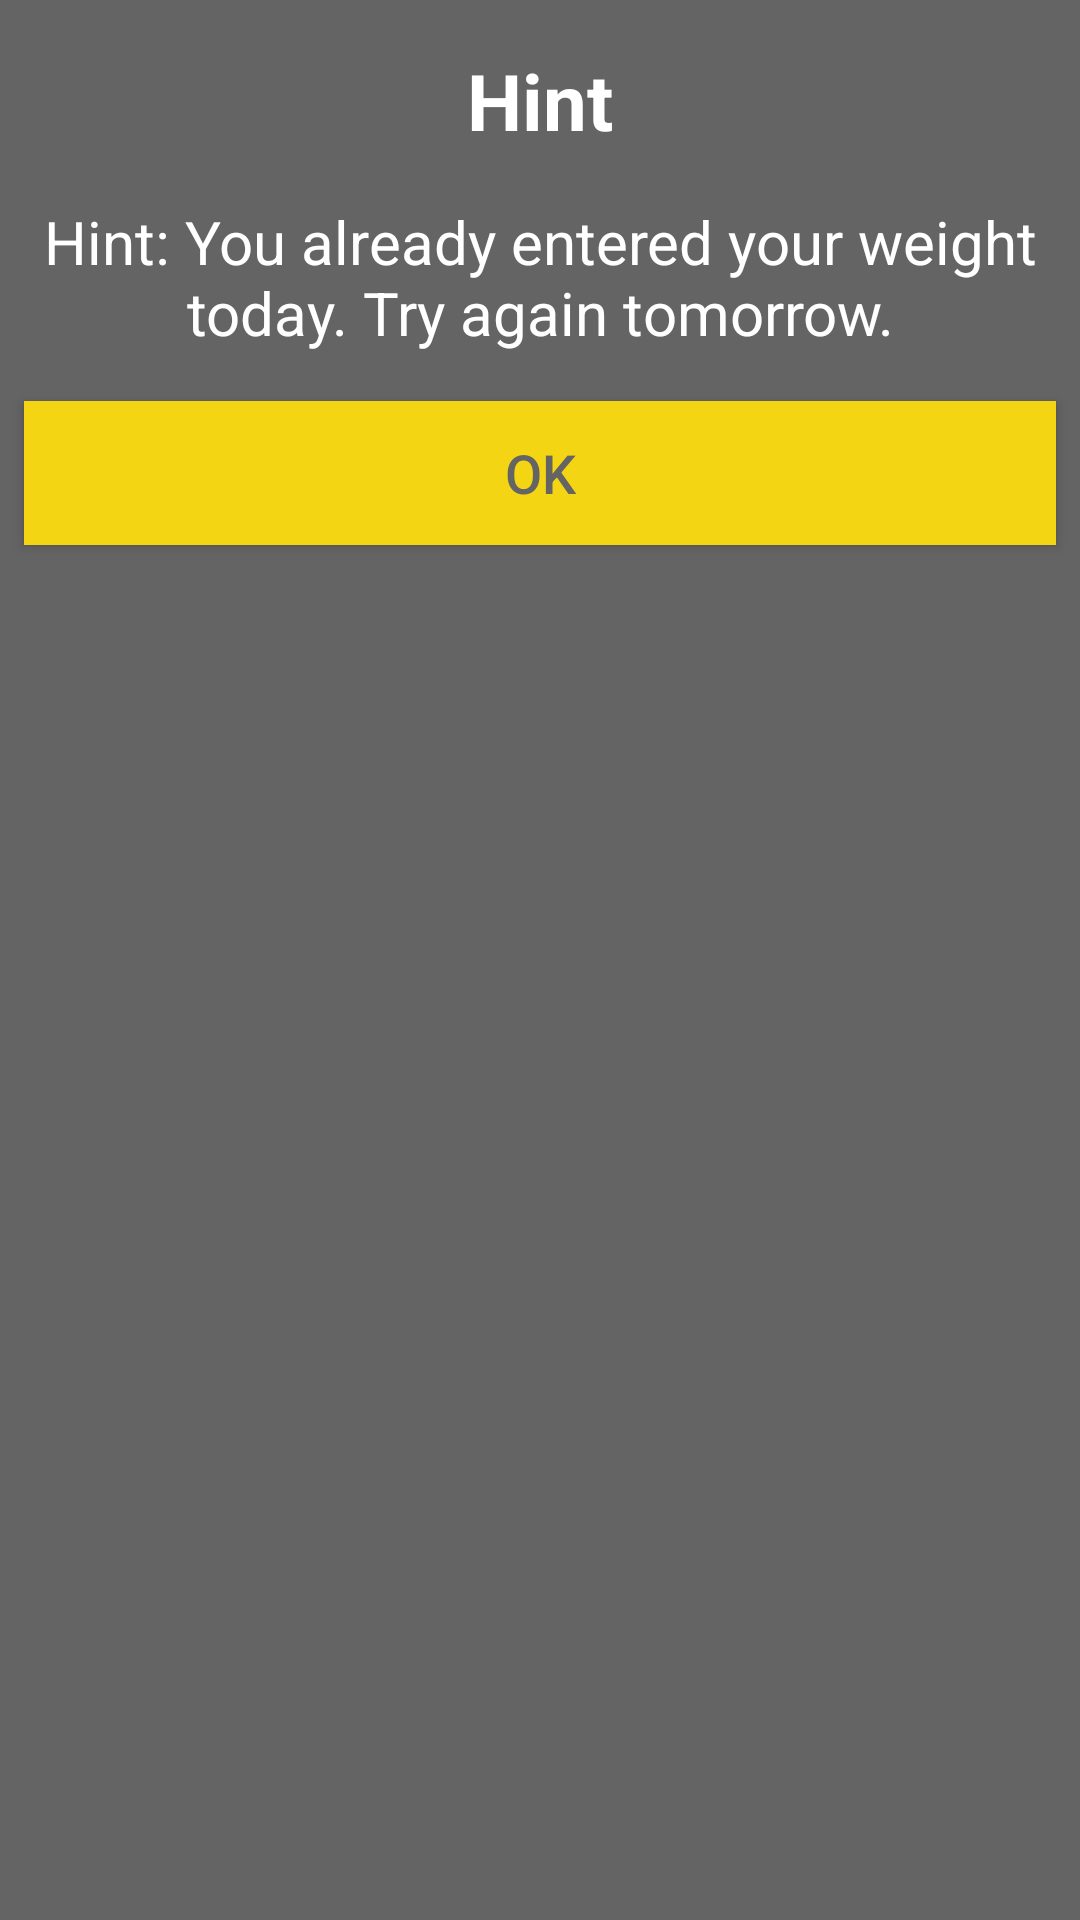

Android layout source for this screen:
<!-- AndroidManifest.xml: application theme AppTheme -->
<!-- res/layout/hint_alert.xml -->
<?xml version="1.0" encoding="utf-8"?>
<LinearLayout xmlns:android="http://schemas.android.com/apk/res/android"
    android:layout_width="match_parent"
    android:layout_height="match_parent"
    android:orientation="vertical"
    android:background="@color/primaryGray">

    <TextView
        android:text="Hint"
        android:layout_width="wrap_content"
        android:layout_height="wrap_content"
        android:layout_gravity="center"
        android:textColor="@android:color/white"
        android:id="@+id/hintTitleTextView"
        android:textSize="26dp"
        android:textStyle="bold"
        android:textAlignment="center"
        android:layout_marginTop="16dp"
        android:layout_marginLeft="8dp"
        android:layout_marginRight="8dp"/>

    <TextView
        android:text="@string/add_hint"
        android:layout_width="wrap_content"
        android:layout_height="wrap_content"
        android:layout_gravity="center"
        android:textColor="@android:color/white"
        android:id="@+id/hintMessageTextView"
        android:textSize="20dp"
        android:textAlignment="center"
        android:layout_marginTop="16dp"
        android:layout_marginLeft="8dp"
        android:layout_marginRight="8dp"/>

    <Button
        android:text="@string/ok"
        android:layout_width="match_parent"
        android:layout_height="wrap_content"
        android:layout_gravity="center"
        android:background="@color/primaryYellow"
        android:textColor="@color/primaryGray"
        android:layout_marginTop="16dp"
        android:layout_marginLeft="8dp"
        android:layout_marginRight="8dp"
        android:layout_marginBottom="8dp"
        android:textSize="18dp"
        android:id="@+id/hintButton"/>

</LinearLayout>
<!-- resources referenced by this layout -->
<resources>
  <color name="primaryGray">#646464</color>
  <color name="primaryYellow">#F3D514</color>
  <string name="add_hint">Hint: You already entered your weight today. Try again tomorrow.</string>
  <string name="ok">OK</string>
  <style name="AppTheme" parent="Theme.AppCompat.Light.DarkActionBar">
          
          <item name="colorPrimary">@color/primaryYellow</item>
          <item name="colorPrimaryDark">@color/primaryYellow</item>
          <item name="actionBarPopupTheme">@style/PopupTheme</item>
          <item name="windowActionBar">true</item>
          <item name="windowNoTitle">true</item>
      </style>
  <style name="PopupTheme" parent="ThemeOverlay.AppCompat.Light">
          <item name="android:itemBackground">@color/primaryGray</item>
          <item name="android:textColorPrimary">@android:color/white</item>
      </style>
</resources>
